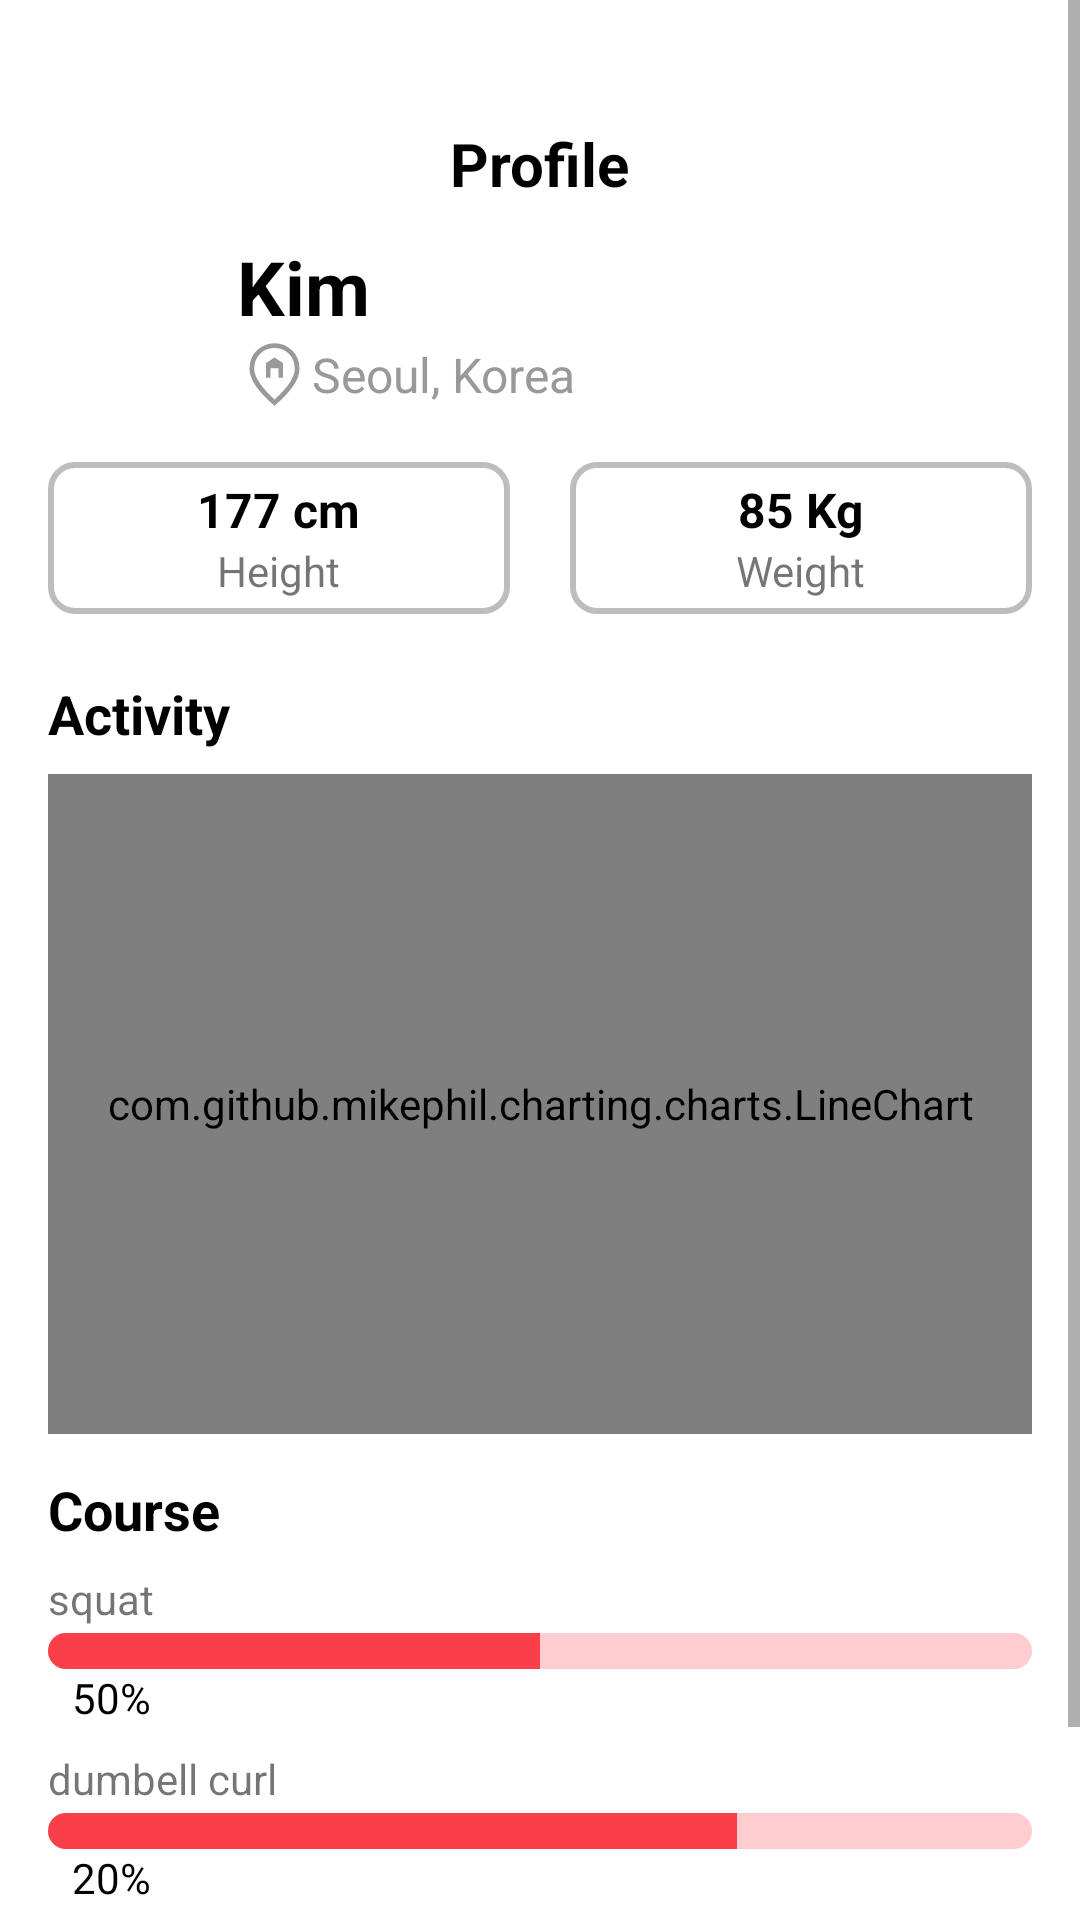

Write the Android layout XML for this screen, with the resource values it uses.
<!-- AndroidManifest.xml: activity theme AppTheme -->
<!-- res/layout/fragment_my_page.xml -->
<ScrollView xmlns:android="http://schemas.android.com/apk/res/android"
    android:layout_width="match_parent"
    android:layout_height="match_parent"
    android:background="@color/white">

    <LinearLayout
        android:layout_width="match_parent"
        android:layout_height="wrap_content"
        android:orientation="vertical"
        android:layout_marginTop="25dp"
        android:padding="16dp">

        
        <TextView
            android:id="@+id/profileTitleTextView"
            android:layout_width="wrap_content"
            android:layout_height="wrap_content"
            android:text="Profile"
            android:textSize="20sp"
            android:textStyle="bold"
            android:paddingBottom="10dp"
            android:layout_gravity="center"
            android:textColor="@color/black" />

        
        <LinearLayout
            android:layout_width="match_parent"
            android:layout_height="wrap_content"
            android:orientation="horizontal"
            android:gravity="center_vertical"
            android:paddingBottom="16dp">

            <ImageView
                android:id="@+id/profileImageView"
                android:layout_width="60dp"
                android:layout_height="60dp"
                android:src="@drawable/baseline_account_box_24"
                android:layout_marginEnd="3dp"/>
            <LinearLayout
                android:layout_width="0dp"
                android:layout_height="wrap_content"
                android:layout_weight="1"
                android:orientation="vertical">

                <TextView
                    android:id="@+id/userNameTextView"
                    android:layout_width="wrap_content"
                    android:layout_height="wrap_content"
                    android:text="Kim"
                    android:textSize="25sp"
                    android:textStyle="bold"
                    android:textColor="@color/black" />

                <LinearLayout
                    android:layout_width="match_parent"
                    android:layout_height="wrap_content"
                    android:gravity="center_vertical"
                    android:orientation="horizontal">

                    <ImageView
                        android:layout_width="25dp"
                        android:layout_height="25dp"
                        android:src="@drawable/home_pin_48dp_fill0_wght400_grad0_opsz48"/>

                    <TextView
                        android:id="@+id/userLocationTextView"
                        android:layout_width="wrap_content"
                        android:layout_height="wrap_content"
                        android:text="Seoul, Korea"
                        android:textColor="#999999"
                        android:textSize="16sp" />

                </LinearLayout>

            </LinearLayout>
        </LinearLayout>

        
        <LinearLayout
            android:layout_width="match_parent"
            android:layout_height="wrap_content"
            android:orientation="horizontal"
            android:paddingBottom="16dp">

            <LinearLayout
                android:layout_width="0dp"
                android:layout_height="wrap_content"
                android:layout_marginEnd="10dp"
                android:layout_weight="1"
                android:padding="5dp"
                android:background="@drawable/rounded_box_with_stroke"
                android:gravity="center"
                android:orientation="vertical">

                <TextView
                    android:id="@+id/heightLabelTextView"
                    android:layout_width="wrap_content"
                    android:layout_height="wrap_content"
                    android:text="177 cm"
                    android:textColor="@color/black"
                    android:textStyle="bold"
                    android:textSize="16sp" />

                <TextView
                    android:layout_width="wrap_content"
                    android:layout_height="wrap_content"
                    android:text="Height"
                    android:textSize="14sp" />
            </LinearLayout>

            <LinearLayout
                android:layout_marginLeft="10dp"
                android:layout_width="0dp"
                android:layout_height="wrap_content"
                android:layout_weight="1"
                android:orientation="vertical"
                android:padding="5dp"
                android:background="@drawable/rounded_box_with_stroke"
                android:gravity="center">

                <TextView
                    android:id="@+id/weightLabelTextView"
                    android:layout_width="wrap_content"
                    android:layout_height="wrap_content"
                    android:text="85 Kg"
                    android:textStyle="bold"
                    android:textColor="@color/black"
                    android:textSize="16sp" />

                <TextView
                    android:layout_width="wrap_content"
                    android:layout_height="wrap_content"
                    android:text="Weight"
                    android:textSize="14sp" />
            </LinearLayout>
        </LinearLayout>

        
        <TextView
            android:layout_width="match_parent"
            android:layout_height="wrap_content"
            android:text="Activity"
            android:textSize="18sp"
            android:textStyle="bold"
            android:textColor="@color/black"
            android:layout_marginTop="5dp"
            android:paddingBottom="8dp"/>

        <com.github.mikephil.charting.charts.LineChart
            android:id="@+id/line_chart"
            android:layout_width="match_parent"
            android:layout_height="220dp"
            android:background="@drawable/rounded_box_with_stroke"/>

        
        <TextView
            android:layout_width="match_parent"
            android:layout_height="wrap_content"
            android:text="Course"
            android:textSize="18sp"
            android:textStyle="bold"
            android:textColor="@color/black"
            android:layout_marginTop="13dp"
            android:paddingBottom="8dp"/>

        <LinearLayout
            android:layout_width="match_parent"
            android:layout_height="wrap_content"
            android:orientation="vertical">

            
            <LinearLayout
                android:layout_width="match_parent"
                android:layout_height="wrap_content"
                android:orientation="vertical"
                android:paddingBottom="8dp">
                <TextView
                    android:layout_width="match_parent"
                    android:layout_height="wrap_content"
                    android:layout_marginBottom="2dp"
                    android:text="squat"/>
                <ProgressBar
                    android:max="100"
                    android:progress="50"
                    style="@style/Widget.AppCompat.ProgressBar.Horizontal"
                    android:progressDrawable="@drawable/progressbar_progressbar1"
                    android:layout_width="match_parent"
                    android:progressTint="@color/main_Color"
                    android:progressBackgroundTint="#FFCDD0"
                    android:layout_height="12dp"/>

                <TextView
                    android:layout_width="wrap_content"
                    android:layout_height="wrap_content"
                    android:text="50%"
                    android:textSize="14sp"
                    android:textColor="@color/black"
                    android:layout_marginStart="8dp" />
            </LinearLayout>

            
            <LinearLayout
                android:layout_width="match_parent"
                android:layout_height="wrap_content"
                android:orientation="vertical"
                android:paddingBottom="8dp">
                <TextView
                    android:layout_width="match_parent"
                    android:layout_height="wrap_content"
                    android:layout_marginBottom="2dp"
                    android:text="dumbell curl"/>
                <ProgressBar
                    android:max="100"
                    android:progress="70"
                    style="@style/Widget.AppCompat.ProgressBar.Horizontal"
                    android:progressDrawable="@drawable/progressbar_progressbar1"
                    android:layout_width="match_parent"
                    android:progressBackgroundTint="#FFCDD0"
                    android:progressTint="@color/main_Color"
                    android:layout_height="12dp"/>
                <TextView
                    android:layout_width="wrap_content"
                    android:layout_height="wrap_content"
                    android:text="20%"
                    android:textSize="14sp"
                    android:textColor="@color/black"
                    android:layout_marginStart="8dp" />
            </LinearLayout>

            
            <LinearLayout
                android:layout_width="match_parent"
                android:layout_height="wrap_content"
                android:orientation="vertical">

                <TextView
                    android:layout_width="match_parent"
                    android:layout_height="wrap_content"
                    android:layout_marginBottom="2dp"
                    android:text="Running"/>

                <ProgressBar
                    android:max="100"
                    android:progress="30"
                    style="@style/Widget.AppCompat.ProgressBar.Horizontal"
                    android:progressDrawable="@drawable/progressbar_progressbar1"
                    android:layout_width="match_parent"
                    android:progressBackgroundTint="#FFCDD0"
                    android:progressTint="@color/main_Color"
                    android:layout_height="12dp"/>

                <TextView
                    android:layout_width="wrap_content"
                    android:layout_height="wrap_content"
                    android:text="30%"
                    android:textSize="14sp"
                    android:textColor="@color/black"
                    android:layout_marginStart="8dp" />
            </LinearLayout>
        </LinearLayout>
    </LinearLayout>
</ScrollView>
<!-- resources referenced by this layout -->
<resources>
  <color name="black">#FF000000</color>
  <color name="main_Color">#FB3F4A</color>
  <color name="white">#FFFFFFFF</color>
  <!-- drawable home_pin_48dp_fill0_wght400_grad0_opsz48 (drawable) -->
  <vector xmlns:android="http://schemas.android.com/apk/res/android"
      android:width="48dp"
      android:height="48dp"
      android:viewportWidth="960"
      android:viewportHeight="960">
    <path
        android:pathData="M370,520h60v-120h100v120h60v-185l-110,-73 -110,73v185ZM480,801q133,-121 196.5,-219.5T740,408q0,-118 -75.5,-193T480,140q-109,0 -184.5,75T220,408q0,75 65,173.5T480,801ZM480,880Q319,743 239.5,625.5T160,408q0,-150 96.5,-239T480,80q127,0 223.5,89T800,408q0,100 -79.5,217.5T480,880ZM480,400Z"
        android:fillColor="#999999"/>
  </vector>
  <!-- drawable progressbar_progressbar1 (drawable) -->
  <?xml version="1.0" encoding="utf-8" ?>
  <layer-list xmlns:android="http://schemas.android.com/apk/res/android">
      <item android:id="@android:id/background">
          <shape>
              <corners android:radius="6dp"/>
              <solid android:color="#D5D5D5"/>
          </shape>
      </item>
      <item android:id="@android:id/secondaryProgress">
          <clip>
              <shape>
                  <corners android:radius="6dp"/>
                  <solid android:color="#B2CCFF"/>
              </shape>
          </clip>
      </item>
      <item android:id="@android:id/progress">
          <clip>
              <shape>
                  <corners android:radius="6dp"/>
                  <solid android:color="#6799FF"/>
              </shape>
          </clip>
      </item>
  </layer-list>
  <!-- drawable rounded_box_with_stroke (drawable) -->
  <?xml version="1.0" encoding="utf-8"?>
  <shape xmlns:android="http://schemas.android.com/apk/res/android">
      <solid android:color="#FFFFFF"/> 
      <stroke
          android:width="2dp"
          android:color="#DDB3B3B3"/> 
      <padding
          android:left="4dp"
          android:top="4dp"
          android:right="4dp"
          android:bottom="4dp"/>
      <corners android:radius="8dp"/> 
  </shape>
  <style name="AppTheme" parent="Theme.AppCompat.Light.NoActionBar">
          
          <item name="android:statusBarColor">@android:color/transparent</item>
          <item name="android:windowTranslucentStatus">true</item>
      </style>
</resources>
